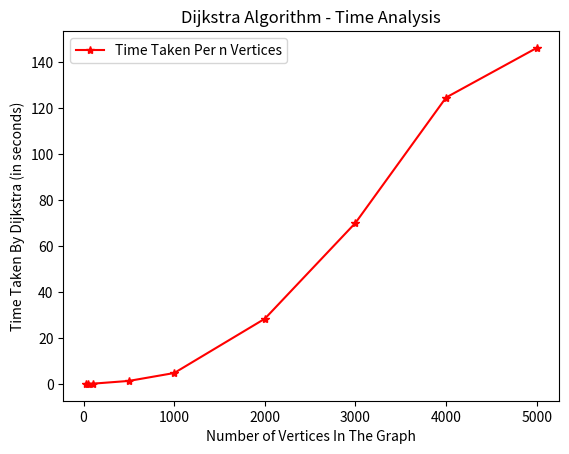

The script that saved this image:
import sys
import time
import numpy as np
import matplotlib.pyplot as plt 


class Graph():

    def __init__(self, vertices):
        self.V = vertices
        self.graph = [[0 for column in range(vertices)]
                      for row in range(vertices)]
    def printSolution(self, dist):
        print("Vertex \tDistance from Source")
        for node in range(self.V):
            print(node, "\t", dist[node])
    def minDistance(self, dist, sptSet):
        min = sys.maxsize
        for v in range(self.V):
            if dist[v] < min and sptSet[v] == False:
                min = dist[v]
                min_index = v
        return min_index
    def dijkstra(self, src):
        dist = [sys.maxsize] * self.V
        dist[src] = 0
        sptSet = [False] * self.V
        for _ in range(self.V):
            u = self.minDistance(dist, sptSet)
            sptSet[u] = True
            for v in range(self.V):
                if self.graph[u][v] > 0 and sptSet[v] == False and \
                        dist[v] > dist[u] + self.graph[u][v]:
                    dist[v] = dist[u] + self.graph[u][v]
        self.printSolution(dist)
# g = Graph(5000)
# g.graph = np.random.randint(5, size=(5000, 5000))
# g.dijkstra(0)
# while True:
#     try:
#         start_time = time.time()
#         g.dijkstra(0)
#         end_time = time.time()
#         print("Total time = ", end_time - start_time)
#         break
#     except:
#         pass

# x = [25, 50, 100, 150, 200]
# y = [0.013002634048461914, 0.03902769088745117, 0.11808395385742188, 0.24017548561096191, 0.32923436164855957]

x = [25, 50, 100, 500, 1000, 2000, 3000, 4000, 5000]
y = [0.013002634048461914, 0.03902769088745117, 0.11808395385742188, 1.317941665649414, 
4.752390623092651,28.34447145462036, 69.9988374710083, 124.48891639709473, 146.03596019744873]

plt.plot(x, y, label="Time Taken Per n Vertices", color="red",marker="*")
plt.ylabel('Time Taken By Dijkstra (in seconds)')
plt.xlabel('Number of Vertices In The Graph')
plt.title('Dijkstra Algorithm - Time Analysis')
plt.legend()
plt.show()